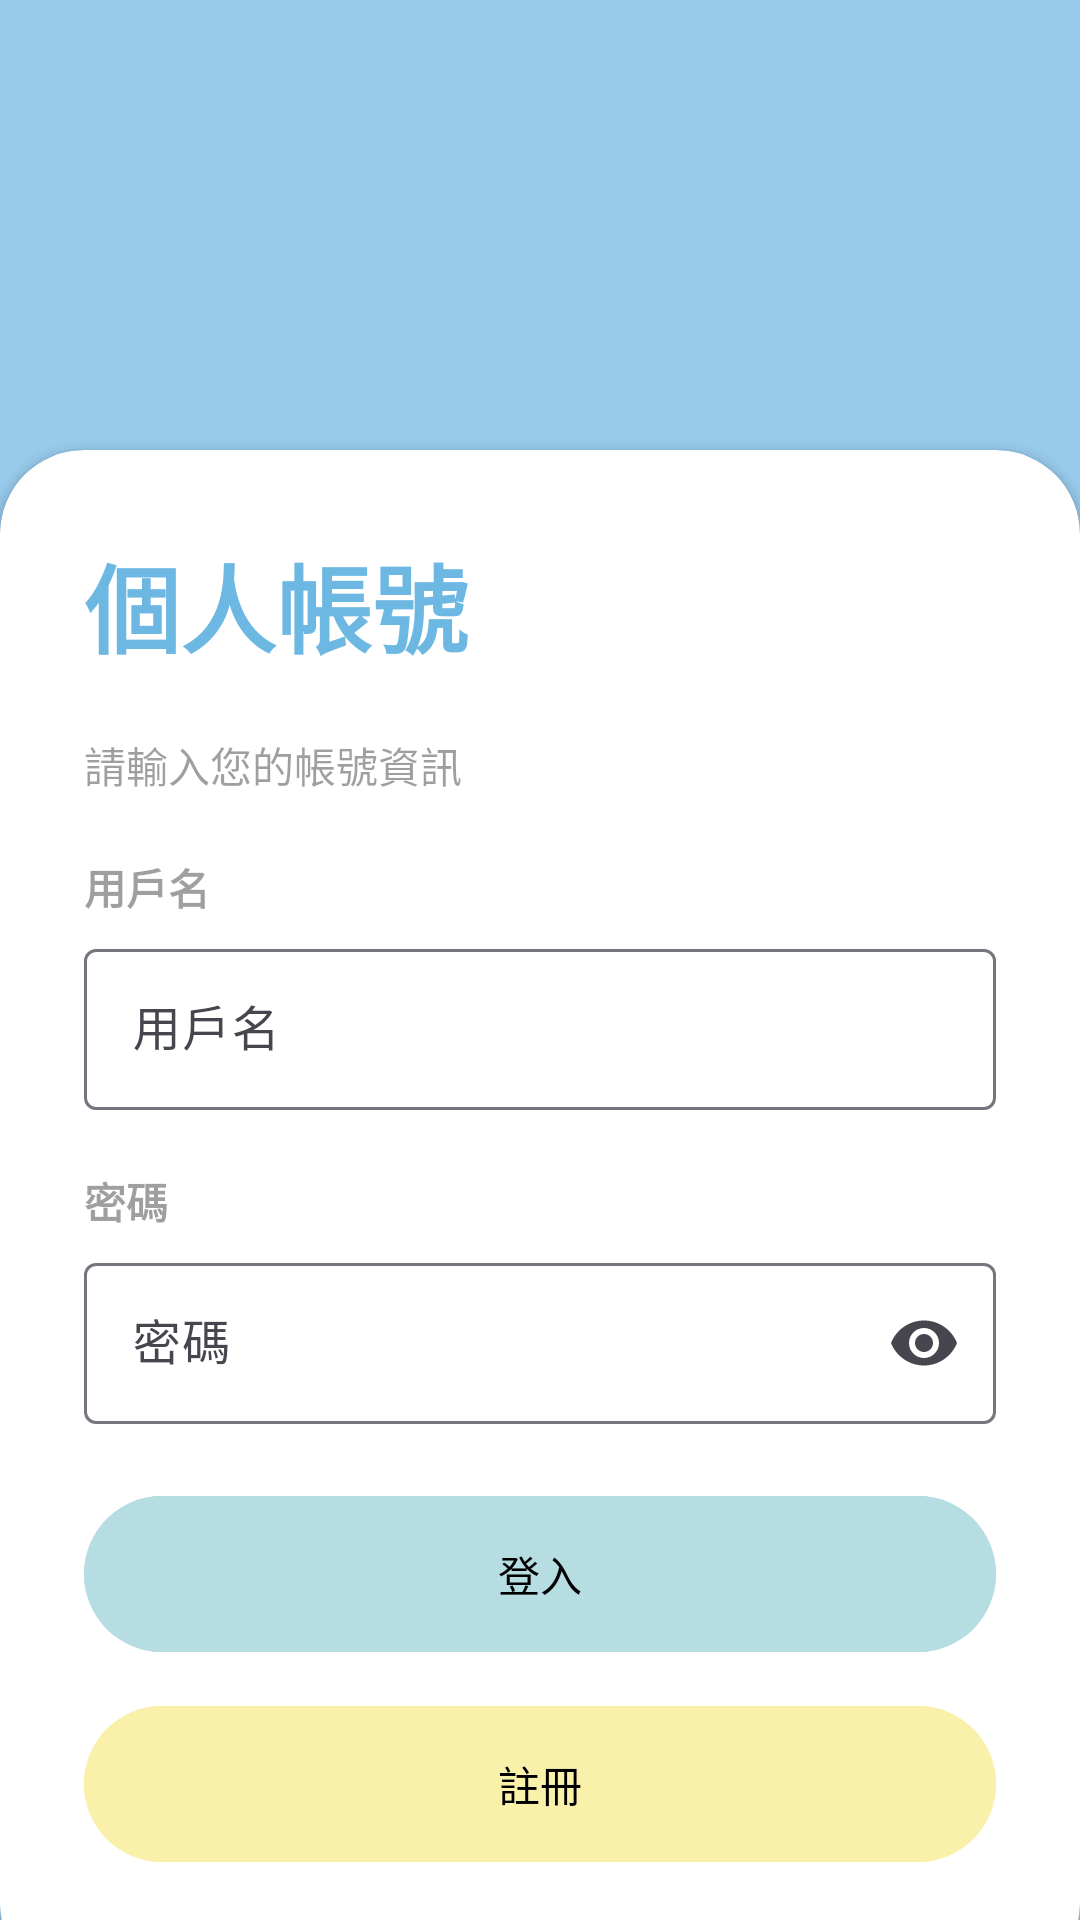

The Android layout XML behind this screen, and the referenced resources:
<!-- AndroidManifest.xml: application theme Theme.CameraProject_2 -->
<!-- res/layout/activity_personal_account.xml -->
<?xml version="1.0" encoding="utf-8"?>
<RelativeLayout xmlns:android="http://schemas.android.com/apk/res/android"
    xmlns:app="http://schemas.android.com/apk/res-auto"
    xmlns:tools="http://schemas.android.com/tools"
    android:layout_width="match_parent"
    android:layout_height="match_parent"
    android:theme="@style/AppTheme"
    android:background="@drawable/openappbackphoto"
    tools:context=".MainActivity">

    
    <RelativeLayout
        android:layout_width="match_parent"
        android:layout_height="match_parent"
        android:background="@color/my_primary_translucent">

        
        <ImageView
            android:id="@+id/backArrow"
            android:layout_width="40dp"
            android:layout_height="40dp"
            android:layout_marginStart="5dp"
            android:layout_marginTop="10dp"
            android:src="@drawable/ic_back_arrow"
            android:contentDescription="Back" />

        
        <androidx.constraintlayout.widget.ConstraintLayout
            android:layout_width="match_parent"
            android:layout_height="match_parent">

            <LinearLayout
                android:layout_width="match_parent"
                android:layout_height="wrap_content"
                android:layout_marginTop="24dp"
                android:gravity="center"
                android:orientation="vertical"
                android:padding="28dp"
                app:layout_constraintEnd_toEndOf="parent"
                app:layout_constraintHorizontal_bias="0.0"
                app:layout_constraintStart_toStartOf="parent"
                app:layout_constraintTop_toTopOf="parent">

                <ImageView
                    android:layout_width="120dp"
                    android:layout_height="120dp"
                    android:src="@drawable/location_icon" />

                <TextView
                    android:layout_width="wrap_content"
                    android:layout_height="wrap_content"
                    android:fontFamily="sans-serif-medium"
                    android:text="@string/app_name"
                    android:textColor="@color/white"
                    android:textSize="32sp"
                    android:textStyle="bold" />

                <TextView
                    android:layout_width="wrap_content"
                    android:layout_height="wrap_content"
                    android:fontFamily="sans-serif-medium"
                    android:text="Find my way"
                    android:textColor="@color/white"
                    android:textSize="20sp"
                    android:textStyle="normal" />
            </LinearLayout>
        </androidx.constraintlayout.widget.ConstraintLayout>
    </RelativeLayout>

    
    <androidx.cardview.widget.CardView
        android:layout_width="match_parent"
        android:layout_height="wrap_content"
        android:layout_alignParentBottom="true"
        android:layout_marginBottom="-23dp"
        app:cardCornerRadius="28dp">

        <LinearLayout
            android:layout_width="match_parent"
            android:layout_height="wrap_content"
            android:orientation="vertical"
            android:padding="28dp">

            
            <TextView
                android:layout_width="wrap_content"
                android:layout_height="wrap_content"
                android:text="@string/personal_account"
                android:textColor="@color/my_primary"
                android:textSize="32sp"
                android:textStyle="bold"
                android:layout_marginBottom="20dp"
                android:gravity="center" />

            
            <TextView
                android:layout_width="wrap_content"
                android:layout_height="wrap_content"
                android:text="@string/enter_account_info"
                android:alpha="0.7"
                android:layout_marginBottom="20dp" />

            
            <TextView
                android:layout_width="wrap_content"
                android:layout_height="wrap_content"
                android:text="@string/username"
                android:alpha="0.7"
                android:textStyle="bold"
                android:layout_marginBottom="5dp" />

            <com.google.android.material.textfield.TextInputLayout
                android:id="@+id/textInputLayoutUsername"
                android:layout_width="match_parent"
                android:layout_height="wrap_content"
                android:layout_marginBottom="20dp"
                app:boxBackgroundMode="outline"
                app:boxStrokeWidth="1dp"
                app:boxStrokeWidthFocused="2dp">

                <com.google.android.material.textfield.TextInputEditText
                    android:id="@+id/editTextUsername"
                    android:layout_width="match_parent"
                    android:layout_height="wrap_content"
                    android:hint="@string/username"
                    android:inputType="text"
                    android:padding="16dp" />
            </com.google.android.material.textfield.TextInputLayout>

            
            <TextView
                android:layout_width="wrap_content"
                android:layout_height="wrap_content"
                android:text="@string/password"
                android:alpha="0.7"
                android:textStyle="bold"
                android:layout_marginBottom="5dp" />

            <com.google.android.material.textfield.TextInputLayout
                android:id="@+id/textInputLayoutPassword"
                android:layout_width="match_parent"
                android:layout_height="wrap_content"
                android:layout_marginBottom="20dp"
                app:endIconMode="password_toggle">

                <com.google.android.material.textfield.TextInputEditText
                    android:id="@+id/editTextPassword"
                    android:layout_width="match_parent"
                    android:layout_height="wrap_content"
                    android:hint="@string/password"
                    android:inputType="textPassword"
                    android:padding="16dp" />
            </com.google.android.material.textfield.TextInputLayout>

            
            <com.google.android.material.button.MaterialButton
                android:id="@+id/buttonLogin"
                android:layout_width="match_parent"
                android:layout_height="60dp"
                android:text="@string/login"
                android:textColor="#000000"
                android:backgroundTint="@color/color_change_blue"
                app:cornerRadius="32dp"
                android:layout_marginBottom="10dp" />

            <com.google.android.material.button.MaterialButton
                android:id="@+id/buttonRegister"
                android:layout_width="match_parent"
                android:layout_height="60dp"
                android:text="@string/register"
                android:backgroundTint="@color/color_change_yello"
                android:textColor="#000000"
                app:cornerRadius="32dp" />

            <View
                android:layout_width="wrap_content"
                android:layout_height="10dp" />
        </LinearLayout>
    </androidx.cardview.widget.CardView>

</RelativeLayout>
<!-- resources referenced by this layout -->
<resources>
  <color name="color_change_blue">#B5DDE2</color>
  <color name="color_change_yello">#F9F0AA</color>
  <color name="my_primary">#6db8e3</color>
  <color name="my_primary_translucent">#B36DB8E3</color>
  <color name="white">#FFFFFFFF</color>
  <string name="app_name">Never Get Lost</string>
  <string name="enter_account_info">請輸入您的帳號資訊</string>
  <string name="login">登入</string>
  <string name="password">密碼</string>
  <string name="personal_account">個人帳號</string>
  <string name="register">註冊</string>
  <string name="username">用戶名</string>
  <style name="AppTheme" parent="Theme.AppCompat.Light.NoActionBar">
          <item name="colorPrimary">@color/white</item>
          <item name="colorPrimaryDark">@color/white</item>
          <item name="colorAccent">@color/white</item>
          <item name="android:statusBarColor">@android:color/transparent</item>
          <item name="colorControlHighlight">@color/mainbutton</item>
  
      </style>
  <style name="Theme.CameraProject_2" parent="Base.Theme.CameraProject_2" />
  <color name="mainbutton">#AADEE3</color>
  <style name="Base.Theme.CameraProject_2" parent="Theme.Material3.DayNight.NoActionBar">
      </style>
</resources>
